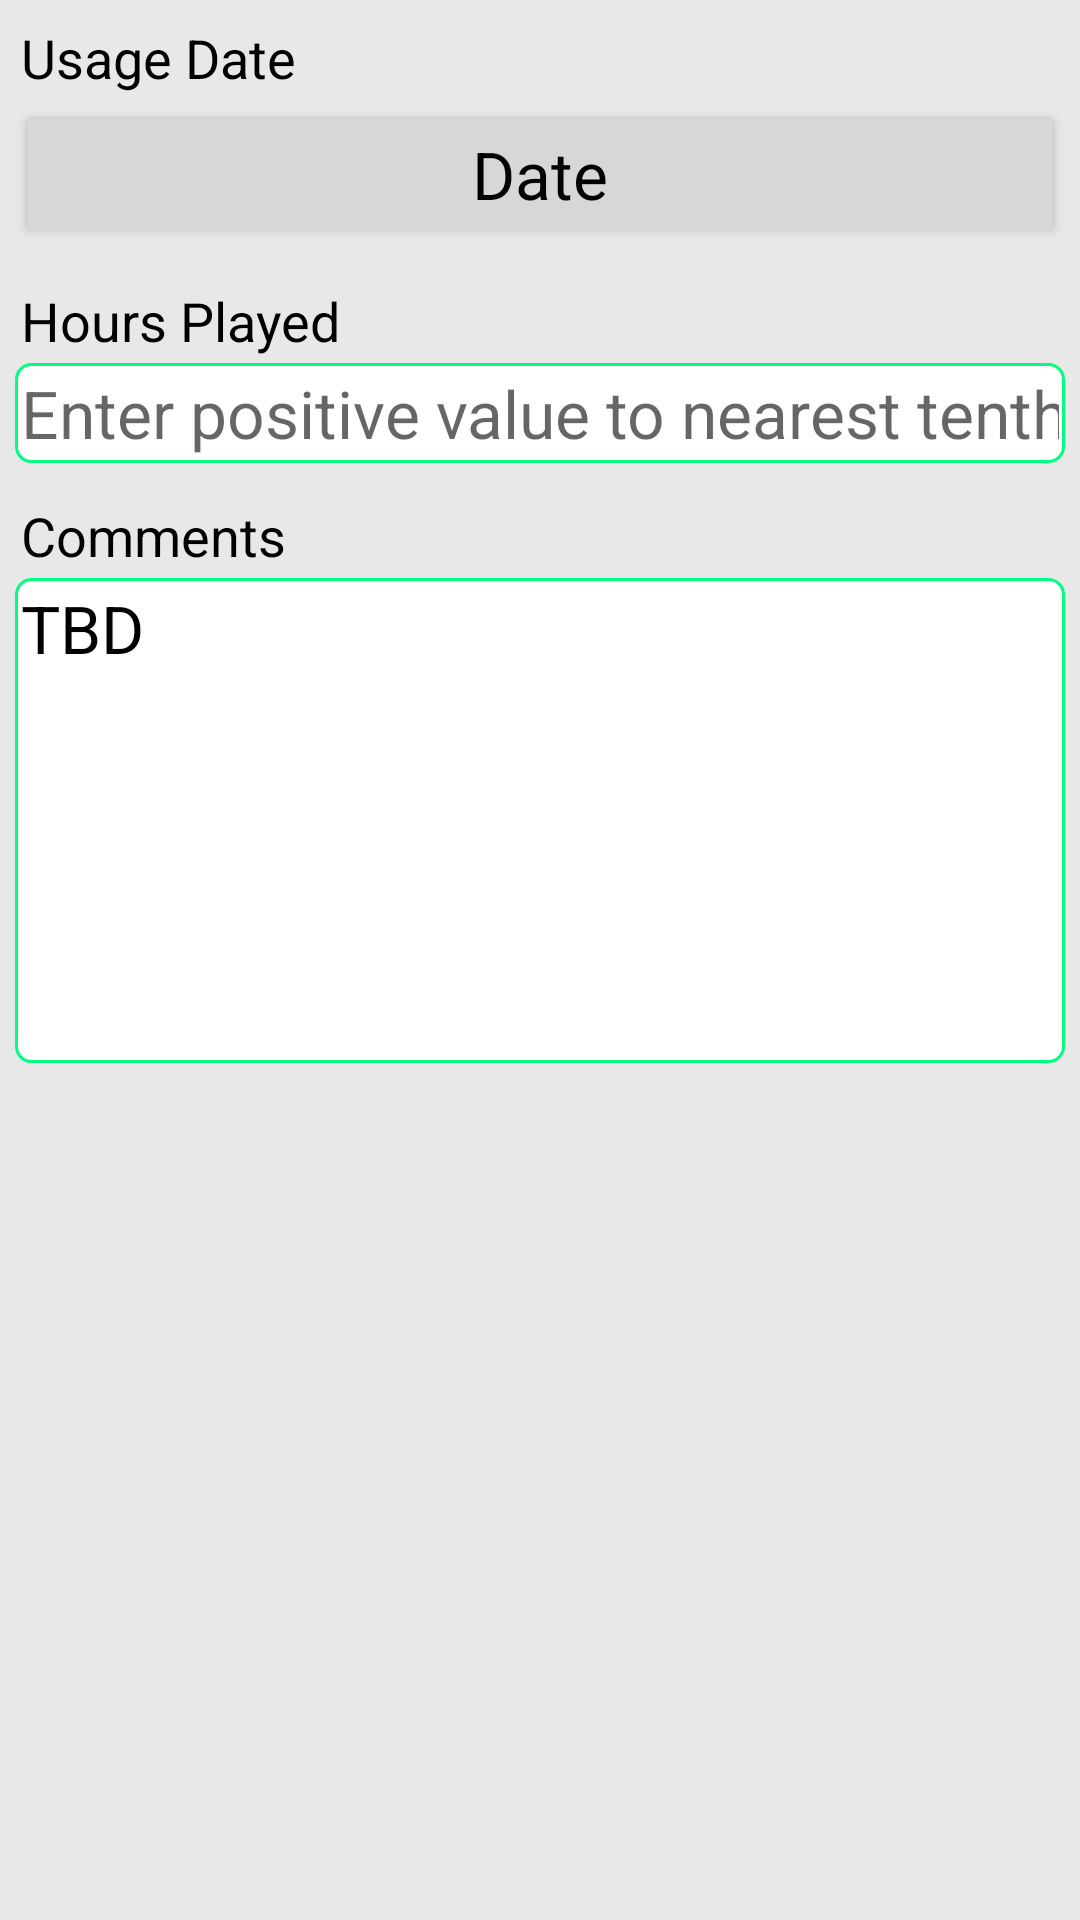

Android layout source for this screen:
<!-- AndroidManifest.xml: application theme MyActionBarTheme -->
<!-- res/layout/fragment_usagedata.xml -->
<?xml version="1.0" encoding="utf-8"?>
<ScrollView xmlns:android="http://schemas.android.com/apk/res/android"
            android:layout_width="match_parent"
            android:layout_height="wrap_content"
            android:background="#e8e8e8" >

    <LinearLayout
        android:layout_width="match_parent"
        android:layout_height="match_parent"
        android:orientation="vertical" >

        <LinearLayout
            android:layout_width="match_parent"
            android:layout_height="wrap_content"
            android:orientation="vertical"
            android:padding="5dp" >

            <TextView
                android:text="Usage Date"
                android:layout_width="wrap_content"
                android:layout_height="wrap_content"
                android:textAppearance="?android:attr/textAppearanceMedium"
                android:padding="2dp"
                android:textColor="#000000" />

            <Button
                android:id="@+id/usagedata_date"
                android:text="Date"
                android:layout_width="match_parent"
                android:layout_height="wrap_content"
                android:textAppearance="?android:attr/textAppearanceLarge"
                android:textColor="#000000" />

        </LinearLayout>

        <LinearLayout
            android:layout_width="match_parent"
            android:layout_height="wrap_content"
            android:orientation="vertical"
            android:padding="5dp" >

            <TextView
                android:text="Hours Played"
                android:layout_width="wrap_content"
                android:layout_height="wrap_content"
                android:textAppearance="?android:attr/textAppearanceMedium"
                android:padding="2dp"
                android:textColor="#000000" />

            <EditText
                android:id="@+id/usagedata_hours"
                android:inputType="numberDecimal"
                android:maxLength="3"
                android:singleLine="true"
                android:imeOptions="actionDone"
                android:hint="Enter positive value to nearest tenth of an hour.  Example: 1.5 hours"
                android:layout_width="match_parent"
                android:layout_height="wrap_content"
                android:textAppearance="?android:attr/textAppearanceLarge"
                android:background="@drawable/custom_rectangle"
                android:padding="2dp"
                android:textColor="#000000" />

        </LinearLayout>

        <LinearLayout
            android:layout_width="match_parent"
            android:layout_height="wrap_content"
            android:orientation="vertical"
            android:padding="5dp" >

            <TextView
                android:text="Comments"
                android:layout_width="wrap_content"
                android:layout_height="wrap_content"
                android:textAppearance="?android:attr/textAppearanceMedium"
                android:padding="2dp"
                android:textColor="#000000" />

            <EditText
                android:id="@+id/usagedata_comments"
                android:text="TBD"
                android:layout_width="match_parent"
                android:layout_height="wrap_content"
                android:textAppearance="?android:attr/textAppearanceLarge"
                android:background="@drawable/custom_rectangle"
                android:padding="2dp"
                android:inputType="textMultiLine"
                android:lines="8"
                android:minLines="6"
                android:gravity="top|left"
                android:maxLines="10"
                android:scrollbars="vertical"
                android:textColor="#000000" />

        </LinearLayout>

    </LinearLayout>

</ScrollView>
<!-- resources referenced by this layout -->
<resources>
  <!-- drawable custom_rectangle (drawable-mdpi) -->
  <?xml version="1.0" encoding="utf-8"?>
  <shape xmlns:android="http://schemas.android.com/apk/res/android"
         android:shape="rectangle" >
  
      
      <solid
          android:color="#ffffff" >
      </solid>
  
      
      <stroke
          android:width="1dp"
          android:color="#00ff80" >
      </stroke>
  
      
      <corners
          android:radius="5dp"   >
      </corners>
  
  </shape>
  <style name="MyActionBarTheme" parent="@style/Theme.AppCompat.Light.DarkActionBar">
          <item name="android:actionBarStyle">@style/MyActionBar</item>
          <item name="android:actionBarTabTextStyle">@style/MyActionBarTabText</item>
          <item name="android:actionMenuTextColor">@color/actionbar_text</item>
  
          
          <item name="actionBarStyle">@style/MyActionBar</item>
          <item name="actionBarTabTextStyle">@style/MyActionBarTabText</item>
          <item name="actionMenuTextColor">@color/actionbar_text</item>
      </style>
  <style name="MyActionBar" parent="@style/Widget.AppCompat.Light.ActionBar.Solid.Inverse">
          <item name="android:background">@color/actionbar_background</item>
          <item name="android:titleTextStyle">@style/MyActionBarTitleText</item>
  
          
          <item name="background">@color/actionbar_background</item>
          <item name="titleTextStyle">@style/MyActionBarTitleText</item>
      </style>
  <style name="MyActionBarTabText" parent="@style/Widget.AppCompat.ActionBar.TabText">
          <item name="android:textColor">@color/actionbar_text</item>
      </style>
  <color name="actionbar_text">#ffffff</color>
  <color name="actionbar_background">#33B5E5</color>
  <style name="MyActionBarTitleText" parent="@style/TextAppearance.AppCompat.Widget.ActionBar.Title">
          <item name="android:textColor">@color/actionbar_text</item>
      </style>
</resources>
